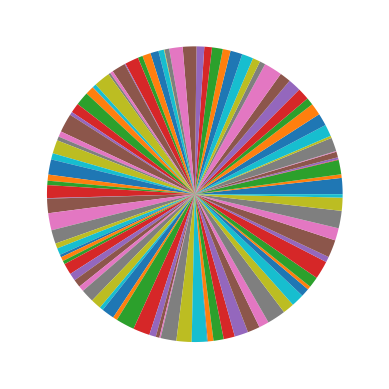

This figure's Python source:
import matplotlib.pyplot as plt
import random
x_chords = [random.randint(1,100) for i in range(100)]
plt.pie(x_chords)
print(x_chords)
plt.show()